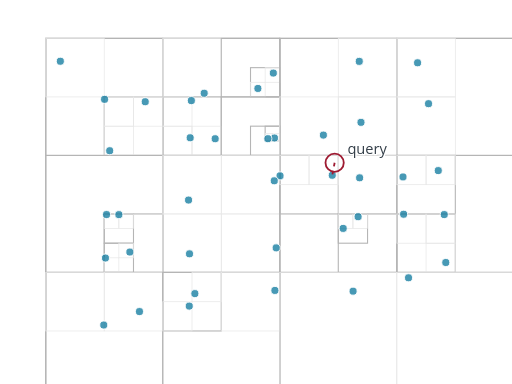
t = 0.00 s
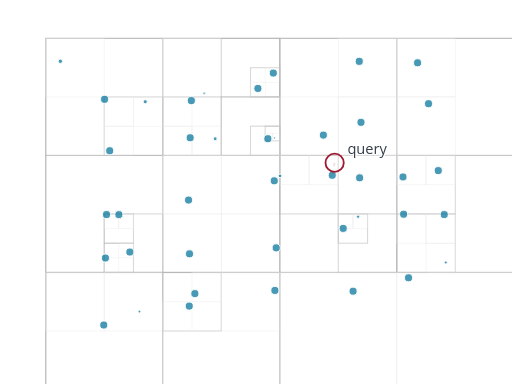
t = 0.33 s
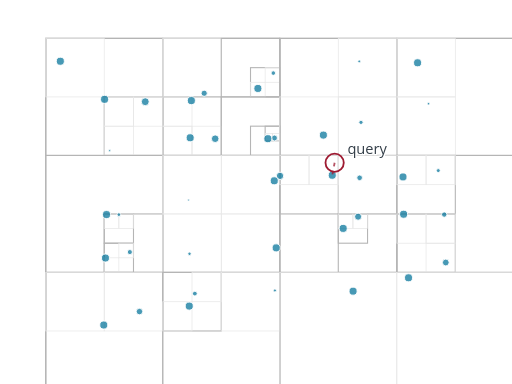
t = 0.66 s
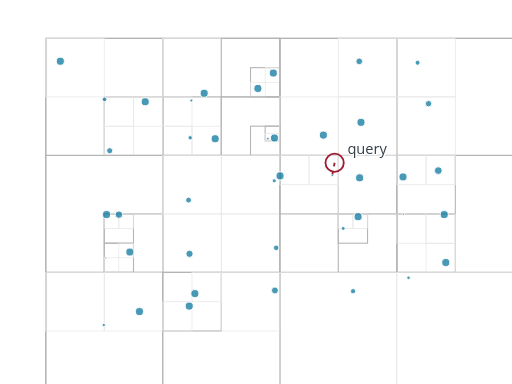
t = 1.00 s
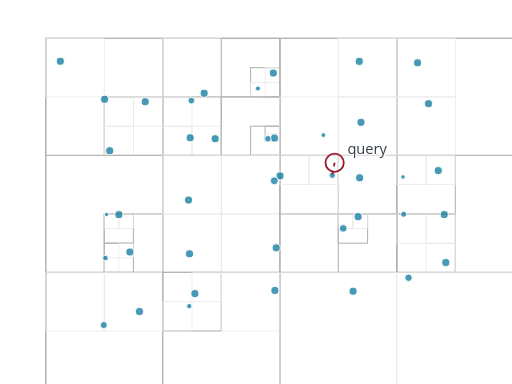
t = 1.34 s
t = 1.68 s: frame unchanged from t = 0.00 s, image omitted

The animated SVG that drew these frames (rendered in a browser with its animation timeline set to each time). Animation: 116 SMIL elements (animate=116); one cycle of 1.68 s.

<?xml version="1.0" encoding="UTF-8"?>
<svg xmlns="http://www.w3.org/2000/svg" id="quadtree-search" data-pattern-id="d3-pattern-quadtree-search" role="img" viewBox="0 0 560 420" font-family="Open Sans, Arial, sans-serif" aria-labelledby="quadtree-search-title quadtree-search-desc"><title id="quadtree-search-title">Quadtree search</title><desc id="quadtree-search-desc">D3 quadtree partitions points for nearest-neighbor lookup.</desc><g><rect x="50" y="42" width="512" height="512" fill="none" stroke="#b5b5b5" stroke-width="1.2" opacity="1"><animate attributeName="opacity" from="0" to="1" dur="0.55s" begin="0.04s" fill="freeze"></animate></rect><rect x="50" y="42" width="256" height="256" fill="none" stroke="#b5b5b5" stroke-width="1.2" opacity="1"><animate attributeName="opacity" from="0" to="1" dur="0.55s" begin="0.04s" fill="freeze"></animate></rect><rect x="50" y="42" width="128" height="128" fill="none" stroke="#b5b5b5" stroke-width="1.2" opacity="1"><animate attributeName="opacity" from="0" to="1" dur="0.55s" begin="0.04s" fill="freeze"></animate></rect><rect x="50" y="42" width="64" height="64" fill="none" stroke="#e7e7e7" stroke-width="0.8" opacity="1"><animate attributeName="opacity" from="0" to="1" dur="0.55s" begin="0.04s" fill="freeze"></animate></rect><rect x="114" y="106" width="64" height="64" fill="none" stroke="#b5b5b5" stroke-width="1.2" opacity="1"><animate attributeName="opacity" from="0" to="1" dur="0.55s" begin="0.04s" fill="freeze"></animate></rect><rect x="114" y="106" width="32" height="32" fill="none" stroke="#e7e7e7" stroke-width="0.8" opacity="1"><animate attributeName="opacity" from="0" to="1" dur="0.55s" begin="0.04s" fill="freeze"></animate></rect><rect x="146" y="106" width="32" height="32" fill="none" stroke="#e7e7e7" stroke-width="0.8" opacity="1"><animate attributeName="opacity" from="0" to="1" dur="0.55s" begin="0.04s" fill="freeze"></animate></rect><rect x="114" y="138" width="32" height="32" fill="none" stroke="#e7e7e7" stroke-width="0.8" opacity="1"><animate attributeName="opacity" from="0" to="1" dur="0.55s" begin="0.04s" fill="freeze"></animate></rect><rect x="178" y="42" width="128" height="128" fill="none" stroke="#b5b5b5" stroke-width="1.2" opacity="1"><animate attributeName="opacity" from="0" to="1" dur="0.55s" begin="0.04s" fill="freeze"></animate></rect><rect x="178" y="42" width="64" height="64" fill="none" stroke="#e7e7e7" stroke-width="0.8" opacity="1"><animate attributeName="opacity" from="0" to="1" dur="0.55s" begin="0.04s" fill="freeze"></animate></rect><rect x="242" y="42" width="64" height="64" fill="none" stroke="#b5b5b5" stroke-width="1.2" opacity="1"><animate attributeName="opacity" from="0" to="1" dur="0.55s" begin="0.04s" fill="freeze"></animate></rect><rect x="274" y="74" width="32" height="32" fill="none" stroke="#b5b5b5" stroke-width="1.2" opacity="1"><animate attributeName="opacity" from="0" to="1" dur="0.55s" begin="0.04s" fill="freeze"></animate></rect><rect x="290" y="74" width="16" height="16" fill="none" stroke="#e7e7e7" stroke-width="0.8" opacity="1"><animate attributeName="opacity" from="0" to="1" dur="0.55s" begin="0.04s" fill="freeze"></animate></rect><rect x="274" y="90" width="16" height="16" fill="none" stroke="#e7e7e7" stroke-width="0.8" opacity="1"><animate attributeName="opacity" from="0" to="1" dur="0.55s" begin="0.04s" fill="freeze"></animate></rect><rect x="178" y="106" width="64" height="64" fill="none" stroke="#b5b5b5" stroke-width="1.2" opacity="1"><animate attributeName="opacity" from="0" to="1" dur="0.55s" begin="0.04s" fill="freeze"></animate></rect><rect x="178" y="106" width="32" height="32" fill="none" stroke="#e7e7e7" stroke-width="0.8" opacity="1"><animate attributeName="opacity" from="0" to="1" dur="0.55s" begin="0.04s" fill="freeze"></animate></rect><rect x="178" y="138" width="32" height="32" fill="none" stroke="#e7e7e7" stroke-width="0.8" opacity="1"><animate attributeName="opacity" from="0" to="1" dur="0.55s" begin="0.04s" fill="freeze"></animate></rect><rect x="210" y="138" width="32" height="32" fill="none" stroke="#e7e7e7" stroke-width="0.8" opacity="1"><animate attributeName="opacity" from="0" to="1" dur="0.55s" begin="0.04s" fill="freeze"></animate></rect><rect x="242" y="106" width="64" height="64" fill="none" stroke="#b5b5b5" stroke-width="1.2" opacity="1"><animate attributeName="opacity" from="0" to="1" dur="0.55s" begin="0.04s" fill="freeze"></animate></rect><rect x="274" y="138" width="32" height="32" fill="none" stroke="#b5b5b5" stroke-width="1.2" opacity="1"><animate attributeName="opacity" from="0" to="1" dur="0.55s" begin="0.04s" fill="freeze"></animate></rect><rect x="290" y="138" width="16" height="16" fill="none" stroke="#b5b5b5" stroke-width="1.2" opacity="1"><animate attributeName="opacity" from="0" to="1" dur="0.55s" begin="0.04s" fill="freeze"></animate></rect><rect x="290" y="146" width="8" height="8" fill="none" stroke="#e7e7e7" stroke-width="0.8" opacity="1"><animate attributeName="opacity" from="0" to="1" dur="0.55s" begin="0.04s" fill="freeze"></animate></rect><rect x="298" y="146" width="8" height="8" fill="none" stroke="#e7e7e7" stroke-width="0.8" opacity="1"><animate attributeName="opacity" from="0" to="1" dur="0.55s" begin="0.04s" fill="freeze"></animate></rect><rect x="50" y="170" width="128" height="128" fill="none" stroke="#b5b5b5" stroke-width="1.2" opacity="1"><animate attributeName="opacity" from="0" to="1" dur="0.55s" begin="0.04s" fill="freeze"></animate></rect><rect x="114" y="234" width="64" height="64" fill="none" stroke="#b5b5b5" stroke-width="1.2" opacity="1"><animate attributeName="opacity" from="0" to="1" dur="0.55s" begin="0.04s" fill="freeze"></animate></rect><rect x="114" y="234" width="32" height="32" fill="none" stroke="#b5b5b5" stroke-width="1.2" opacity="1"><animate attributeName="opacity" from="0" to="1" dur="0.55s" begin="0.04s" fill="freeze"></animate></rect><rect x="114" y="234" width="16" height="16" fill="none" stroke="#e7e7e7" stroke-width="0.8" opacity="1"><animate attributeName="opacity" from="0" to="1" dur="0.55s" begin="0.04s" fill="freeze"></animate></rect><rect x="130" y="234" width="16" height="16" fill="none" stroke="#e7e7e7" stroke-width="0.8" opacity="1"><animate attributeName="opacity" from="0" to="1" dur="0.55s" begin="0.04s" fill="freeze"></animate></rect><rect x="114" y="266" width="32" height="32" fill="none" stroke="#b5b5b5" stroke-width="1.2" opacity="1"><animate attributeName="opacity" from="0" to="1" dur="0.55s" begin="0.04s" fill="freeze"></animate></rect><rect x="130" y="266" width="16" height="16" fill="none" stroke="#e7e7e7" stroke-width="0.8" opacity="1"><animate attributeName="opacity" from="0" to="1" dur="0.55s" begin="0.04s" fill="freeze"></animate></rect><rect x="114" y="282" width="16" height="16" fill="none" stroke="#e7e7e7" stroke-width="0.8" opacity="1"><animate attributeName="opacity" from="0" to="1" dur="0.55s" begin="0.04s" fill="freeze"></animate></rect><rect x="178" y="170" width="128" height="128" fill="none" stroke="#b5b5b5" stroke-width="1.2" opacity="1"><animate attributeName="opacity" from="0" to="1" dur="0.55s" begin="0.04s" fill="freeze"></animate></rect><rect x="178" y="170" width="64" height="64" fill="none" stroke="#e7e7e7" stroke-width="0.8" opacity="1"><animate attributeName="opacity" from="0" to="1" dur="0.55s" begin="0.04s" fill="freeze"></animate></rect><rect x="242" y="170" width="64" height="64" fill="none" stroke="#e7e7e7" stroke-width="0.8" opacity="1"><animate attributeName="opacity" from="0" to="1" dur="0.55s" begin="0.04s" fill="freeze"></animate></rect><rect x="178" y="234" width="64" height="64" fill="none" stroke="#e7e7e7" stroke-width="0.8" opacity="1"><animate attributeName="opacity" from="0" to="1" dur="0.55s" begin="0.04s" fill="freeze"></animate></rect><rect x="242" y="234" width="64" height="64" fill="none" stroke="#e7e7e7" stroke-width="0.8" opacity="1"><animate attributeName="opacity" from="0" to="1" dur="0.55s" begin="0.04s" fill="freeze"></animate></rect><rect x="306" y="42" width="256" height="256" fill="none" stroke="#b5b5b5" stroke-width="1.2" opacity="1"><animate attributeName="opacity" from="0" to="1" dur="0.55s" begin="0.04s" fill="freeze"></animate></rect><rect x="306" y="42" width="128" height="128" fill="none" stroke="#b5b5b5" stroke-width="1.2" opacity="1"><animate attributeName="opacity" from="0" to="1" dur="0.55s" begin="0.04s" fill="freeze"></animate></rect><rect x="370" y="42" width="64" height="64" fill="none" stroke="#e7e7e7" stroke-width="0.8" opacity="1"><animate attributeName="opacity" from="0" to="1" dur="0.55s" begin="0.04s" fill="freeze"></animate></rect><rect x="306" y="106" width="64" height="64" fill="none" stroke="#e7e7e7" stroke-width="0.8" opacity="1"><animate attributeName="opacity" from="0" to="1" dur="0.55s" begin="0.04s" fill="freeze"></animate></rect><rect x="370" y="106" width="64" height="64" fill="none" stroke="#e7e7e7" stroke-width="0.8" opacity="1"><animate attributeName="opacity" from="0" to="1" dur="0.55s" begin="0.04s" fill="freeze"></animate></rect><rect x="434" y="42" width="128" height="128" fill="none" stroke="#b5b5b5" stroke-width="1.2" opacity="1"><animate attributeName="opacity" from="0" to="1" dur="0.55s" begin="0.04s" fill="freeze"></animate></rect><rect x="434" y="42" width="64" height="64" fill="none" stroke="#e7e7e7" stroke-width="0.8" opacity="1"><animate attributeName="opacity" from="0" to="1" dur="0.55s" begin="0.04s" fill="freeze"></animate></rect><rect x="434" y="106" width="64" height="64" fill="none" stroke="#e7e7e7" stroke-width="0.8" opacity="1"><animate attributeName="opacity" from="0" to="1" dur="0.55s" begin="0.04s" fill="freeze"></animate></rect><rect x="306" y="170" width="128" height="128" fill="none" stroke="#b5b5b5" stroke-width="1.2" opacity="1"><animate attributeName="opacity" from="0" to="1" dur="0.55s" begin="0.04s" fill="freeze"></animate></rect><rect x="306" y="170" width="64" height="64" fill="none" stroke="#b5b5b5" stroke-width="1.2" opacity="1"><animate attributeName="opacity" from="0" to="1" dur="0.55s" begin="0.04s" fill="freeze"></animate></rect><rect x="306" y="170" width="32" height="32" fill="none" stroke="#e7e7e7" stroke-width="0.8" opacity="1"><animate attributeName="opacity" from="0" to="1" dur="0.55s" begin="0.04s" fill="freeze"></animate></rect><rect x="338" y="170" width="32" height="32" fill="none" stroke="#e7e7e7" stroke-width="0.8" opacity="1"><animate attributeName="opacity" from="0" to="1" dur="0.55s" begin="0.04s" fill="freeze"></animate></rect><rect x="370" y="170" width="64" height="64" fill="none" stroke="#e7e7e7" stroke-width="0.8" opacity="1"><animate attributeName="opacity" from="0" to="1" dur="0.55s" begin="0.04s" fill="freeze"></animate></rect><rect x="370" y="234" width="64" height="64" fill="none" stroke="#b5b5b5" stroke-width="1.2" opacity="1"><animate attributeName="opacity" from="0" to="1" dur="0.55s" begin="0.04s" fill="freeze"></animate></rect><rect x="370" y="234" width="32" height="32" fill="none" stroke="#b5b5b5" stroke-width="1.2" opacity="1"><animate attributeName="opacity" from="0" to="1" dur="0.55s" begin="0.04s" fill="freeze"></animate></rect><rect x="370" y="234" width="16" height="16" fill="none" stroke="#e7e7e7" stroke-width="0.8" opacity="1"><animate attributeName="opacity" from="0" to="1" dur="0.55s" begin="0.04s" fill="freeze"></animate></rect><rect x="386" y="234" width="16" height="16" fill="none" stroke="#e7e7e7" stroke-width="0.8" opacity="1"><animate attributeName="opacity" from="0" to="1" dur="0.55s" begin="0.04s" fill="freeze"></animate></rect><rect x="434" y="170" width="128" height="128" fill="none" stroke="#b5b5b5" stroke-width="1.2" opacity="1"><animate attributeName="opacity" from="0" to="1" dur="0.55s" begin="0.04s" fill="freeze"></animate></rect><rect x="434" y="170" width="64" height="64" fill="none" stroke="#b5b5b5" stroke-width="1.2" opacity="1"><animate attributeName="opacity" from="0" to="1" dur="0.55s" begin="0.04s" fill="freeze"></animate></rect><rect x="434" y="170" width="32" height="32" fill="none" stroke="#e7e7e7" stroke-width="0.8" opacity="1"><animate attributeName="opacity" from="0" to="1" dur="0.55s" begin="0.04s" fill="freeze"></animate></rect><rect x="466" y="170" width="32" height="32" fill="none" stroke="#e7e7e7" stroke-width="0.8" opacity="1"><animate attributeName="opacity" from="0" to="1" dur="0.55s" begin="0.04s" fill="freeze"></animate></rect><rect x="434" y="234" width="64" height="64" fill="none" stroke="#b5b5b5" stroke-width="1.2" opacity="1"><animate attributeName="opacity" from="0" to="1" dur="0.55s" begin="0.04s" fill="freeze"></animate></rect><rect x="434" y="234" width="32" height="32" fill="none" stroke="#e7e7e7" stroke-width="0.8" opacity="1"><animate attributeName="opacity" from="0" to="1" dur="0.55s" begin="0.04s" fill="freeze"></animate></rect><rect x="466" y="234" width="32" height="32" fill="none" stroke="#e7e7e7" stroke-width="0.8" opacity="1"><animate attributeName="opacity" from="0" to="1" dur="0.55s" begin="0.04s" fill="freeze"></animate></rect><rect x="466" y="266" width="32" height="32" fill="none" stroke="#e7e7e7" stroke-width="0.8" opacity="1"><animate attributeName="opacity" from="0" to="1" dur="0.55s" begin="0.04s" fill="freeze"></animate></rect><rect x="50" y="298" width="256" height="256" fill="none" stroke="#b5b5b5" stroke-width="1.2" opacity="1"><animate attributeName="opacity" from="0" to="1" dur="0.55s" begin="0.04s" fill="freeze"></animate></rect><rect x="50" y="298" width="128" height="128" fill="none" stroke="#b5b5b5" stroke-width="1.2" opacity="1"><animate attributeName="opacity" from="0" to="1" dur="0.55s" begin="0.04s" fill="freeze"></animate></rect><rect x="50" y="298" width="64" height="64" fill="none" stroke="#e7e7e7" stroke-width="0.8" opacity="1"><animate attributeName="opacity" from="0" to="1" dur="0.55s" begin="0.04s" fill="freeze"></animate></rect><rect x="114" y="298" width="64" height="64" fill="none" stroke="#e7e7e7" stroke-width="0.8" opacity="1"><animate attributeName="opacity" from="0" to="1" dur="0.55s" begin="0.04s" fill="freeze"></animate></rect><rect x="178" y="298" width="128" height="128" fill="none" stroke="#b5b5b5" stroke-width="1.2" opacity="1"><animate attributeName="opacity" from="0" to="1" dur="0.55s" begin="0.04s" fill="freeze"></animate></rect><rect x="178" y="298" width="64" height="64" fill="none" stroke="#b5b5b5" stroke-width="1.2" opacity="1"><animate attributeName="opacity" from="0" to="1" dur="0.55s" begin="0.04s" fill="freeze"></animate></rect><rect x="210" y="298" width="32" height="32" fill="none" stroke="#e7e7e7" stroke-width="0.8" opacity="1"><animate attributeName="opacity" from="0" to="1" dur="0.55s" begin="0.04s" fill="freeze"></animate></rect><rect x="178" y="330" width="32" height="32" fill="none" stroke="#e7e7e7" stroke-width="0.8" opacity="1"><animate attributeName="opacity" from="0" to="1" dur="0.55s" begin="0.04s" fill="freeze"></animate></rect><rect x="242" y="298" width="64" height="64" fill="none" stroke="#e7e7e7" stroke-width="0.8" opacity="1"><animate attributeName="opacity" from="0" to="1" dur="0.55s" begin="0.04s" fill="freeze"></animate></rect><rect x="306" y="298" width="256" height="256" fill="none" stroke="#b5b5b5" stroke-width="1.2" opacity="1"><animate attributeName="opacity" from="0" to="1" dur="0.55s" begin="0.04s" fill="freeze"></animate></rect><rect x="306" y="298" width="128" height="128" fill="none" stroke="#e7e7e7" stroke-width="0.8" opacity="1"><animate attributeName="opacity" from="0" to="1" dur="0.55s" begin="0.04s" fill="freeze"></animate></rect><rect x="434" y="298" width="128" height="128" fill="none" stroke="#e7e7e7" stroke-width="0.8" opacity="1"><animate attributeName="opacity" from="0" to="1" dur="0.55s" begin="0.04s" fill="freeze"></animate></rect></g><g><circle cx="66" cy="67" fill="#007298" fill-opacity="0.72" stroke="#fff" r="4.4"><animate attributeName="r" from="1" to="4.4" dur="0.55s" begin="0.1s" fill="freeze"></animate></circle><circle cx="158.8544972998846" cy="111.27036038412449" fill="#007298" fill-opacity="0.72" stroke="#fff" r="4.4"><animate attributeName="r" from="1" to="4.4" dur="0.55s" begin="0.125s" fill="freeze"></animate></circle><circle cx="235.34988150155905" cy="151.7372042992884" fill="#007298" fill-opacity="0.72" stroke="#fff" r="4.4"><animate attributeName="r" from="1" to="4.4" dur="0.55s" begin="0.15000000000000002s" fill="freeze"></animate></circle><circle cx="306.28424227586413" cy="192.36345656012878" fill="#007298" fill-opacity="0.72" stroke="#fff" r="4.4"><animate attributeName="r" from="1" to="4.4" dur="0.55s" begin="0.17500000000000002s" fill="freeze"></animate></circle><circle cx="391.68733362127676" cy="237.01534701784723" fill="#007298" fill-opacity="0.72" stroke="#fff" r="4.4"><animate attributeName="r" from="1" to="4.4" dur="0.55s" begin="0.2s" fill="freeze"></animate></circle><circle cx="487.5698659871879" cy="287.1172074122275" fill="#007298" fill-opacity="0.72" stroke="#fff" r="4.4"><animate attributeName="r" from="1" to="4.4" dur="0.55s" begin="0.225s" fill="freeze"></animate></circle><circle cx="152.5459890808828" cy="340.787490850955" fill="#007298" fill-opacity="0.72" stroke="#fff" r="4.4"><animate attributeName="r" from="1" to="4.4" dur="0.55s" begin="0.25s" fill="freeze"></animate></circle><circle cx="223.33520870748075" cy="101.98009290659225" fill="#007298" fill-opacity="0.72" stroke="#fff" r="4.4"><animate attributeName="r" from="1" to="4.4" dur="0.55s" begin="0.275s" fill="freeze"></animate></circle><circle cx="300.2082227084868" cy="150.93866426882374" fill="#007298" fill-opacity="0.72" stroke="#fff" r="4.4"><animate attributeName="r" from="1" to="4.4" dur="0.55s" begin="0.30000000000000004s" fill="freeze"></animate></circle><circle cx="393.33623047221135" cy="194.47516183079028" fill="#007298" fill-opacity="0.72" stroke="#fff" r="4.4"><animate attributeName="r" from="1" to="4.4" dur="0.55s" begin="0.325s" fill="freeze"></animate></circle><circle cx="485.9060735569487" cy="234.69049969572248" fill="#007298" fill-opacity="0.72" stroke="#fff" r="4.4"><animate attributeName="r" from="1" to="4.4" dur="0.55s" begin="0.35s" fill="freeze"></animate></circle><circle cx="142.03118356745705" cy="275.7001628734451" fill="#007298" fill-opacity="0.72" stroke="#fff" r="4.4"><animate attributeName="r" from="1" to="4.4" dur="0.55s" begin="0.375s" fill="freeze"></animate></circle><circle cx="213.12432966418498" cy="321.13780929785287" fill="#007298" fill-opacity="0.72" stroke="#fff" r="4.4"><animate attributeName="r" from="1" to="4.4" dur="0.55s" begin="0.4s" fill="freeze"></animate></circle><circle cx="298.95167177593714" cy="79.95114168315494" fill="#007298" fill-opacity="0.72" stroke="#fff" r="4.4"><animate attributeName="r" from="1" to="4.4" dur="0.55s" begin="0.42500000000000004s" fill="freeze"></animate></circle><circle cx="394.8196362006813" cy="133.82704377436878" fill="#007298" fill-opacity="0.72" stroke="#fff" r="4.4"><animate attributeName="r" from="1" to="4.4" dur="0.55s" begin="0.45000000000000007s" fill="freeze"></animate></circle><circle cx="479.3665563853606" cy="186.59468562859243" fill="#007298" fill-opacity="0.72" stroke="#fff" r="4.4"><animate attributeName="r" from="1" to="4.4" dur="0.55s" begin="0.475s" fill="freeze"></animate></circle><circle cx="130.02444316878567" cy="234.75549309127692" fill="#007298" fill-opacity="0.72" stroke="#fff" r="4.4"><animate attributeName="r" from="1" to="4.4" dur="0.55s" begin="0.5s" fill="freeze"></animate></circle><circle cx="207.28201554256137" cy="277.60533593207833" fill="#007298" fill-opacity="0.72" stroke="#fff" r="4.4"><animate attributeName="r" from="1" to="4.4" dur="0.55s" begin="0.525s" fill="freeze"></animate></circle><circle cx="300.6720807252548" cy="317.6616437940762" fill="#007298" fill-opacity="0.72" stroke="#fff" r="4.4"><animate attributeName="r" from="1" to="4.4" dur="0.55s" begin="0.55s" fill="freeze"></animate></circle><circle cx="392.9464477387784" cy="67.13636715290028" fill="#007298" fill-opacity="0.72" stroke="#fff" r="4.4"><animate attributeName="r" from="1" to="4.4" dur="0.55s" begin="0.5750000000000001s" fill="freeze"></animate></circle><circle cx="468.7090578830787" cy="113.38106467708954" fill="#007298" fill-opacity="0.72" stroke="#fff" r="4.4"><animate attributeName="r" from="1" to="4.4" dur="0.55s" begin="0.6s" fill="freeze"></animate></circle><circle cx="119.97445391789815" cy="164.85389271329774" fill="#007298" fill-opacity="0.72" stroke="#fff" r="4.4"><animate attributeName="r" from="1" to="4.4" dur="0.55s" begin="0.625s" fill="freeze"></animate></circle><circle cx="206.22284955554267" cy="218.8416937942732" fill="#007298" fill-opacity="0.72" stroke="#fff" r="4.4"><animate attributeName="r" from="1" to="4.4" dur="0.55s" begin="0.65s" fill="freeze"></animate></circle><circle cx="302.0616945718033" cy="271.10576155146293" fill="#007298" fill-opacity="0.72" stroke="#fff" r="4.4"><animate attributeName="r" from="1" to="4.4" dur="0.55s" begin="0.675s" fill="freeze"></animate></circle><circle cx="386.17766254526447" cy="318.4529831202718" fill="#007298" fill-opacity="0.72" stroke="#fff" r="4.4"><animate attributeName="r" from="1" to="4.4" dur="0.55s" begin="0.7000000000000001s" fill="freeze"></animate></circle><circle cx="456.7181733050385" cy="68.67273855632052" fill="#007298" fill-opacity="0.72" stroke="#fff" r="4.4"><animate attributeName="r" from="1" to="4.4" dur="0.55s" begin="0.725s" fill="freeze"></animate></circle><circle cx="114.3667977552624" cy="108.66466006746123" fill="#007298" fill-opacity="0.72" stroke="#fff" r="4.4"><animate attributeName="r" from="1" to="4.4" dur="0.55s" begin="0.75s" fill="freeze"></animate></circle><circle cx="208.007170969925" cy="150.6797540257729" fill="#007298" fill-opacity="0.72" stroke="#fff" r="4.4"><animate attributeName="r" from="1" to="4.4" dur="0.55s" begin="0.775s" fill="freeze"></animate></circle><circle cx="299.97557418907803" cy="197.74179754521327" fill="#007298" fill-opacity="0.72" stroke="#fff" r="4.4"><animate attributeName="r" from="1" to="4.4" dur="0.55s" begin="0.8s" fill="freeze"></animate></circle><circle cx="375.383868717489" cy="249.8131558594328" fill="#007298" fill-opacity="0.72" stroke="#fff" r="4.4"><animate attributeName="r" from="1" to="4.4" dur="0.55s" begin="0.8250000000000001s" fill="freeze"></animate></circle><circle cx="446.83478452084364" cy="303.81761106603295" fill="#007298" fill-opacity="0.72" stroke="#fff" r="4.4"><animate attributeName="r" from="1" to="4.4" dur="0.55s" begin="0.85s" fill="freeze"></animate></circle><circle cx="113.50056030439652" cy="355.50635462733356" fill="#007298" fill-opacity="0.72" stroke="#fff" r="4.4"><animate attributeName="r" from="1" to="4.4" dur="0.55s" begin="0.875s" fill="freeze"></animate></circle><circle cx="209.29576737392853" cy="110.03525761586619" fill="#007298" fill-opacity="0.72" stroke="#fff" r="4.4"><animate attributeName="r" from="1" to="4.4" dur="0.55s" begin="0.9s" fill="freeze"></animate></circle><circle cx="292.9795211672263" cy="151.69008115728022" fill="#007298" fill-opacity="0.72" stroke="#fff" r="4.4"><animate attributeName="r" from="1" to="4.4" dur="0.55s" begin="0.925s" fill="freeze"></animate></circle><circle cx="363.4167454550824" cy="191.71313756606483" fill="#007298" fill-opacity="0.72" stroke="#fff" r="4.4"><animate attributeName="r" from="1" to="4.4" dur="0.55s" begin="0.9500000000000001s" fill="freeze"></animate></circle><circle cx="441.4624734724053" cy="234.3365472031779" fill="#007298" fill-opacity="0.72" stroke="#fff" r="4.4"><animate attributeName="r" from="1" to="4.4" dur="0.55s" begin="0.975s" fill="freeze"></animate></circle><circle cx="115.34112227645657" cy="282.2150910546183" fill="#007298" fill-opacity="0.72" stroke="#fff" r="4.4"><animate attributeName="r" from="1" to="4.4" dur="0.55s" begin="1s" fill="freeze"></animate></circle><circle cx="206.9934199708131" cy="334.8158562090137" fill="#007298" fill-opacity="0.72" stroke="#fff" r="4.4"><animate attributeName="r" from="1" to="4.4" dur="0.55s" begin="1.0250000000000001s" fill="freeze"></animate></circle><circle cx="282.0559838040261" cy="96.74149367866352" fill="#007298" fill-opacity="0.72" stroke="#fff" r="4.4"><animate attributeName="r" from="1" to="4.4" dur="0.55s" begin="1.05s" fill="freeze"></animate></circle><circle cx="353.70547941522585" cy="147.79100470749034" fill="#007298" fill-opacity="0.72" stroke="#fff" r="4.4"><animate attributeName="r" from="1" to="4.4" dur="0.55s" begin="1.0750000000000002s" fill="freeze"></animate></circle><circle cx="440.78448997913085" cy="193.5080102445586" fill="#007298" fill-opacity="0.72" stroke="#fff" r="4.4"><animate attributeName="r" from="1" to="4.4" dur="0.55s" begin="1.1s" fill="freeze"></animate></circle><circle cx="116.52158991074475" cy="234.67075751497205" fill="#007298" fill-opacity="0.72" stroke="#fff" r="4.4"><animate attributeName="r" from="1" to="4.4" dur="0.55s" begin="1.1250000000000002s" fill="freeze"></animate></circle></g><line x1="366" y1="178" x2="363.4167454550824" y2="191.71313756606483" stroke="#9e1b32" stroke-width="2" stroke-dasharray="4 5" opacity="1"><animate attributeName="opacity" from="0" to="1" dur="0.55s" begin="0.25s" fill="freeze"></animate></line><circle cx="366" cy="178" r="10" fill="none" stroke="#9e1b32" stroke-width="2"></circle><text class="mark-label" x="380" y="168" style="fill: rgb(51, 62, 72); paint-order: stroke; stroke: rgb(255, 255, 255); stroke-width: 3; stroke-linejoin: round;">query</text></svg>
